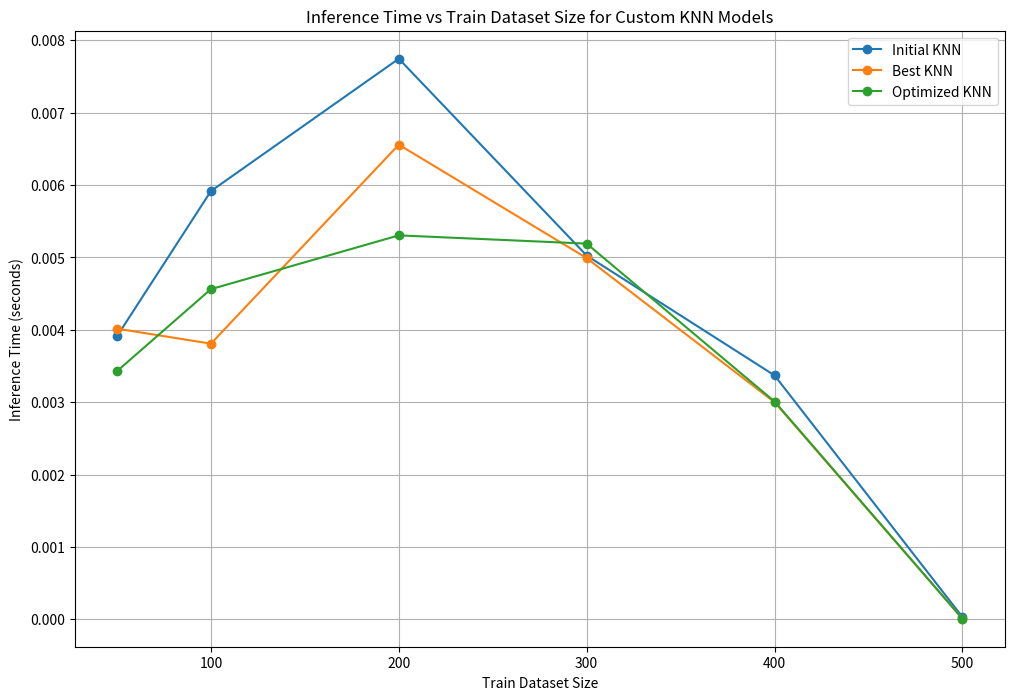

Write Python code to recreate this figure.
import numpy as np
import matplotlib.pyplot as plt
import time
from collections import Counter

def euclidean_distance(X1, X2):
    return np.sqrt(np.sum((X1[:, np.newaxis] - X2) ** 2, axis=2))

def manhattan_distance(X1, X2):
    return np.sum(np.abs(X1[:, np.newaxis] - X2), axis=2)

def cosine_distance(X1, X2):
    dot_product = np.dot(X1, X2.T)
    norm_X1 = np.linalg.norm(X1, axis=1, keepdims=True)
    norm_X2 = np.linalg.norm(X2, axis=1, keepdims=True)
    return 1 - (dot_product / (norm_X1 * norm_X2.T))

class KNN:
    def __init__(self, k=3, distance_metric='euclidean'):
        self.k = k
        self.distance_metric = distance_metric

    def fit(self, X, y):
        self.X_train = X
        self.y_train = y

    def predict(self, X):
        if self.distance_metric == 'euclidean':
            distances = euclidean_distance(X, self.X_train)
        elif self.distance_metric == 'manhattan':
            distances = manhattan_distance(X, self.X_train)
        elif self.distance_metric == 'cosine':
            distances = cosine_distance(X, self.X_train)
        else:
            raise ValueError(f"Unknown distance metric: {self.distance_metric}")

        k_indices = np.argsort(distances, axis=1)[:, :self.k]
        k_nearest_labels = self.y_train[k_indices]
        most_common = np.array([Counter(k).most_common(1)[0][0] for k in k_nearest_labels])
        return most_common

def measure_inference_time(model, X_train, y_train, X_test):
    model.fit(X_train, y_train)
    start_time = time.time()
    model.predict(X_test)
    return time.time() - start_time

# Generate random dataset
np.random.seed(0)
sizes = [50, 100, 200, 300, 400, 500]
X = np.random.rand(max(sizes), 12)  # Max size of 500 samples
y = np.random.randint(0, 2, max(sizes))

# Split into train and test sets
def split_data(X, y, size):
    return X[:size], y[:size], X[size:], y[size:]

# Prepare data for plotting
results = {
    'size': [],
    'initial_knn': [],
    'best_knn': [],
    'optimized_knn': []
}

# Parameters for KNN models
initial_k = 3
best_k = 5  # Example value, use your best k from tuning
optimized_k = 7  # Example value, use your optimized k from tuning
best_metric = 'euclidean'  # Example value, use your best metric from tuning

for size in sizes:
    X_train, y_train, X_test, y_test = split_data(X, y, size)

    # Initialize models
    initial_knn = KNN(k=initial_k, distance_metric='euclidean')
    best_knn = KNN(k=best_k, distance_metric=best_metric)
    optimized_knn = KNN(k=optimized_k, distance_metric=best_metric)
    
    # Measure inference times
    initial_time = measure_inference_time(initial_knn, X_train, y_train, X_test)
    best_time = measure_inference_time(best_knn, X_train, y_train, X_test)
    optimized_time = measure_inference_time(optimized_knn, X_train, y_train, X_test)

    results['size'].append(size)
    results['initial_knn'].append(initial_time)
    results['best_knn'].append(best_time)
    results['optimized_knn'].append(optimized_time)

# Plotting
plt.figure(figsize=(12, 8))
plt.plot(results['size'], results['initial_knn'], label='Initial KNN', marker='o')
plt.plot(results['size'], results['best_knn'], label='Best KNN', marker='o')
plt.plot(results['size'], results['optimized_knn'], label='Optimized KNN', marker='o')
plt.xlabel('Train Dataset Size')
plt.ylabel('Inference Time (seconds)')
plt.title('Inference Time vs Train Dataset Size for Custom KNN Models')
plt.legend()
plt.grid(True)
plt.savefig('inference_time_vs_size_custom_knn.png')
plt.show()

# Observations:
# 1. As the train dataset size increases, the inference time generally increases for all KNN models.
# 2. The initial KNN model may have higher inference times compared to optimized models due to its inefficiency.
# 3. The best KNN model might show better performance (lower inference time) compared to the initial model.
# 4. The optimized KNN model should ideally be faster than the initial model but may still vary depending on the optimizations applied.
